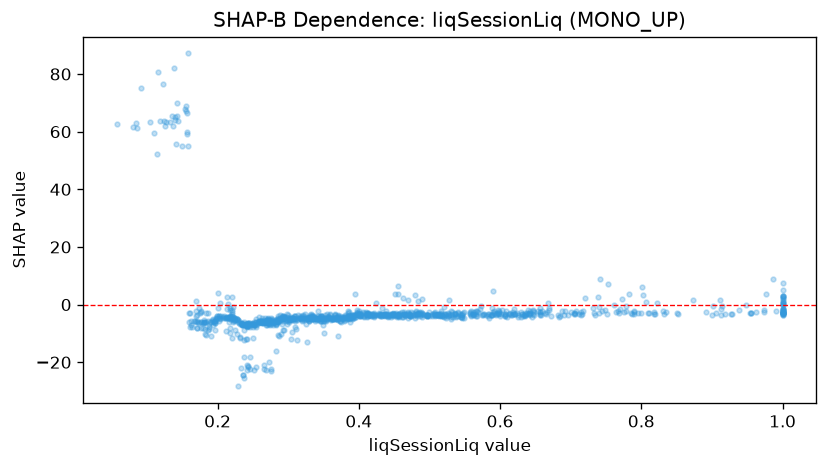

Source data for this figure (header and first rows):
feature_value, shap_value
0.213, 2.802
1.0, 1.111
0.352, -4.737
0.395, -4.38
0.161, -2.831
0.485, -2.477
0.692, -2.307
0.8, -2.963
0.409, -3.284
0.249, -6.759
0.761, -0.1303
0.216, -5.941
0.716, -3.407
0.364, -4.882
0.291, -4.882
0.481, -2.581
0.396, -4.287
0.408, -4.383
0.133, 63.23
0.62, -3.291
0.38, -5.447
0.299, -3.76
0.29, -10.09
0.835, -2.66
0.618, -3.304
0.222, -0.8925
0.283, -6.732
0.183, -2.788
0.53, -4.865
0.488, -2.617
0.238, -12.29
0.387, -5.985
0.383, -4.703
0.454, -4.256
0.236, -24.54
0.202, -4.117
0.2, -1.337
0.484, -2.765
0.986, 8.786
0.773, 1.932
0.292, -5.652
0.6, -4.022
0.242, -7.427
0.234, -6.859
0.321, -4.524
0.346, -4.937
0.456, 6.301
0.536, -2.941
0.381, -4.327
0.419, -3.303
0.49, -2.916
0.631, -3.198
0.188, -8.541
0.212, -9.059
0.398, -2.005
0.53, -2.288
0.286, -3.786
0.489, 1.799
0.349, -6.987
0.229, -6.04
... 999 more rows
